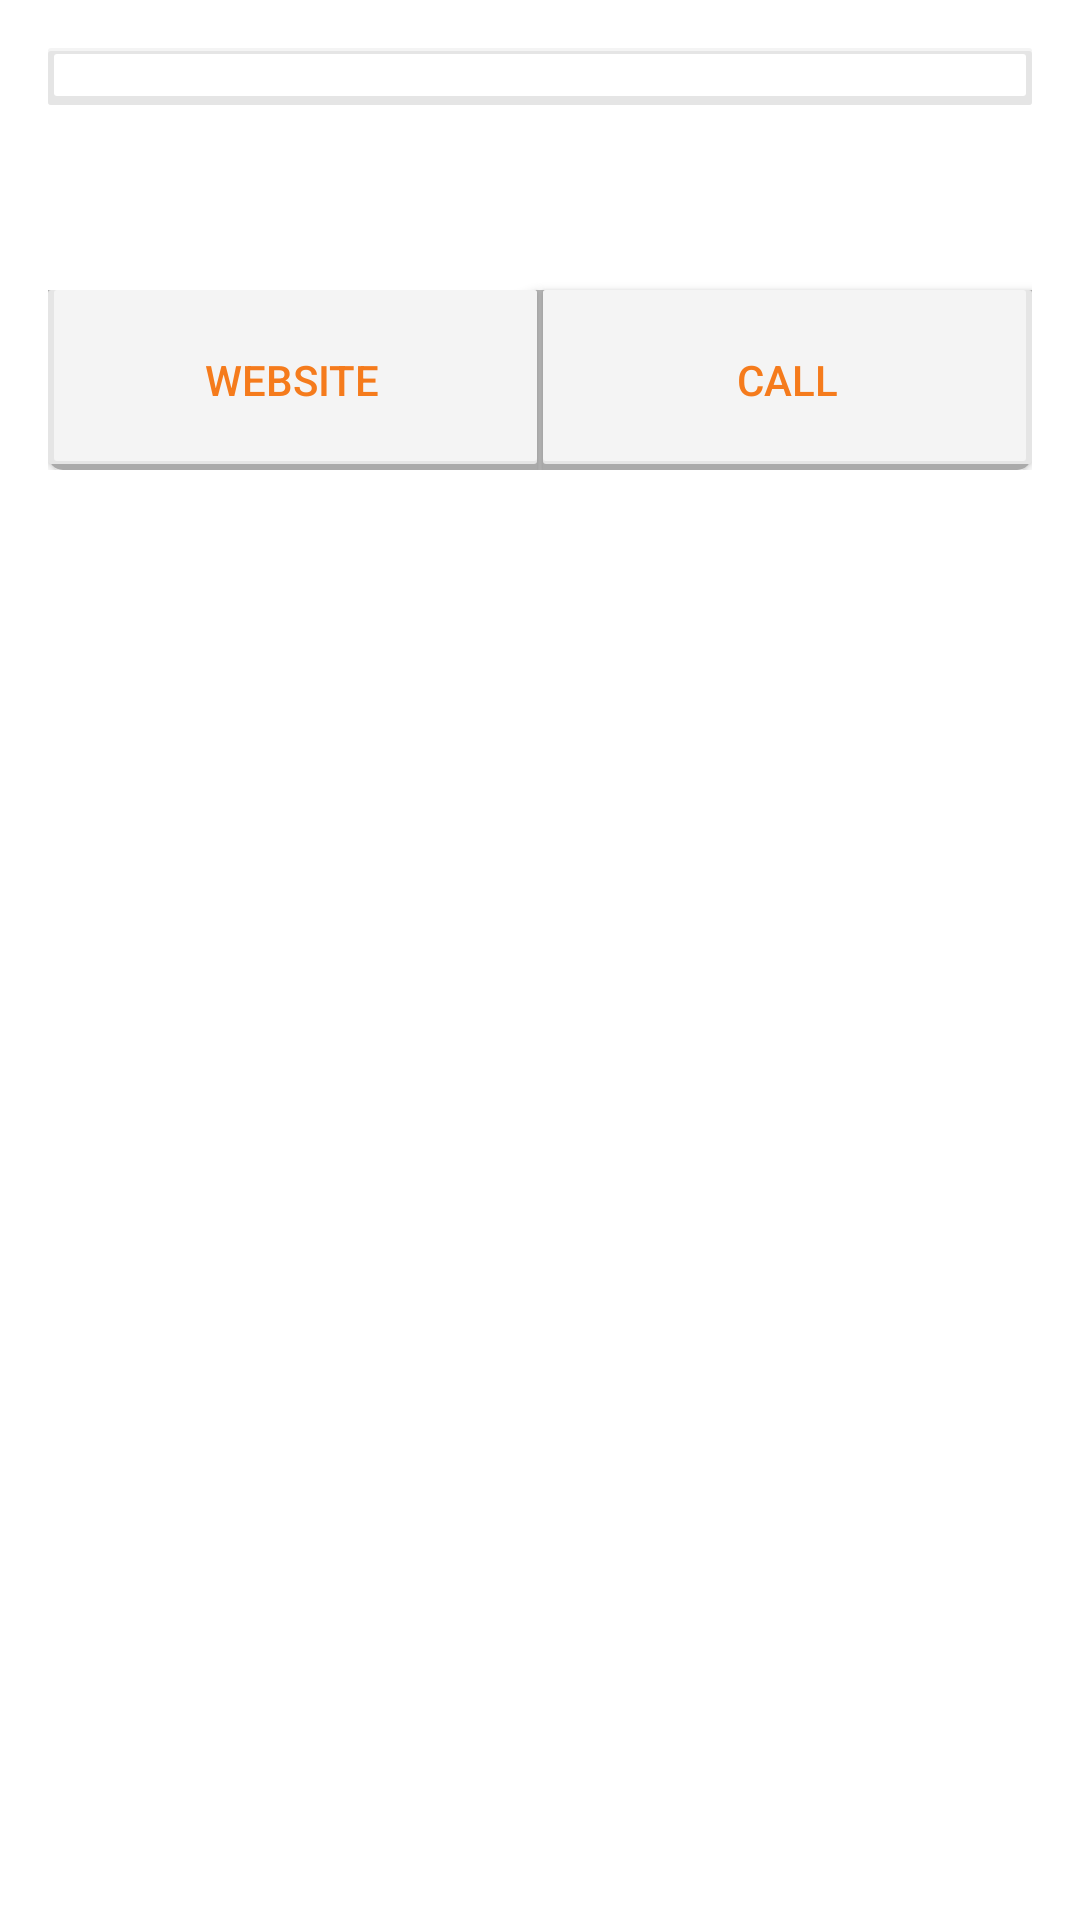

Here is an Android app screen rendered from its layout file. Give the layout XML and the strings, colors and styles it references.
<!-- AndroidManifest.xml: application theme AppTheme -->
<!-- res/layout/resource_list_item.xml -->
<?xml version="1.0" encoding="utf-8"?>
<android.support.constraint.ConstraintLayout xmlns:android="http://schemas.android.com/apk/res/android"
    xmlns:app="http://schemas.android.com/apk/res-auto"
    xmlns:tools="http://schemas.android.com/tools"
    android:layout_width="match_parent"
    android:layout_height="match_parent"
    android:background="@color/colorWhite">

    <android.support.constraint.ConstraintLayout xmlns:android="http://schemas.android.com/apk/res/android"
        xmlns:app="http://schemas.android.com/apk/res-auto"
        xmlns:tools="http://schemas.android.com/tools"
        android:layout_width="match_parent"
        android:layout_height="wrap_content"
        android:layout_margin="16dp"
        app:layout_constraintTop_toTopOf="parent"
        app:layout_constraintStart_toStartOf="parent"
        app:layout_constraintEnd_toEndOf="parent">

        <TextView
            android:layout_width="match_parent"
            android:layout_height="match_parent"
            android:background="@drawable/ic_resource_container"/>

        <TextView
            android:id="@+id/txt_org_name"
            style="@style/TxtOrgName"
            app:layout_constraintStart_toStartOf="parent"
            app:layout_constraintTop_toTopOf="parent" />

        <TextView
            android:id="@+id/txt_org_subtitle"
            style="@style/TxtOrgSubtitle"
            app:layout_constraintStart_toStartOf="parent"
            app:layout_constraintTop_toBottomOf="@+id/txt_org_name" />

        <Button
            android:id="@+id/btn_org_web"
            style="@style/BtnOrgWeb"
            android:text="@string/btn_resource_web"
            app:layout_constraintEnd_toStartOf="@+id/btn_divider"
            app:layout_constraintHorizontal_bias="0.5"
            app:layout_constraintStart_toStartOf="parent"
            app:layout_constraintTop_toBottomOf="@+id/txt_org_subtitle" />

        <View
            android:id="@+id/btn_divider"
            style="@style/BtnOrgDivider"
            app:layout_constraintEnd_toStartOf="@+id/btn_org_call"
            app:layout_constraintHorizontal_bias="0.5"
            app:layout_constraintStart_toEndOf="@+id/btn_org_web"
            app:layout_constraintTop_toBottomOf="@+id/txt_org_subtitle" />

        <Button
            android:id="@+id/btn_org_call"
            style="@style/BtnOrgCall"
            android:text="@string/btn_resource_call"
            app:layout_constraintEnd_toEndOf="parent"
            app:layout_constraintHorizontal_bias="0.5"
            app:layout_constraintStart_toEndOf="@+id/btn_divider"
            app:layout_constraintTop_toBottomOf="@+id/txt_org_subtitle" />

    </android.support.constraint.ConstraintLayout>

</android.support.constraint.ConstraintLayout>
<!-- resources referenced by this layout -->
<resources>
  <color name="colorWhite">#FFFFFF</color>
  <string name="btn_resource_call">Call</string>
  <string name="btn_resource_web">Website</string>
  <style name="BtnOrgCall" parent="@style/BtnOrg">
          <item name="android:background">@drawable/ic_resource_button_right</item>
      </style>
  <style name="BtnOrgDivider">
          <item name="android:layout_width">2dp</item>
          <item name="android:layout_height">@dimen/btn_org_divider_height</item>
          <item name="android:layout_marginTop">@dimen/btn_org_divider_margin_top</item>
          <item name="android:background">#bababa</item>
      </style>
  <style name="BtnOrgWeb" parent="@style/BtnOrg">
          <item name="android:background">@drawable/ic_resource_button_left</item>
      </style>
  <style name="TxtOrgName">
          <item name="android:layout_width">wrap_content</item>
          <item name="android:layout_height">wrap_content</item>
          <item name="android:layout_marginStart">@dimen/txt_org_name_margin_start</item>
          <item name="android:layout_marginTop">@dimen/txt_org_name_margin_top</item>
          <item name="android:textColor">@android:color/black</item>
          <item name="android:textSize">@dimen/txt_org_name_text_size</item>
      </style>
  <style name="TxtOrgSubtitle">
          <item name="android:layout_width">wrap_content</item>
          <item name="android:layout_height">wrap_content</item>
          <item name="android:layout_marginStart">@dimen/txt_org_subtitle_margin_start</item>
          <item name="android:layout_marginTop">@dimen/txt_org_subtitle_margin_top</item>
          <item name="android:textSize">@dimen/txt_org_subtitle_text_size</item>
      </style>
  <style name="AppTheme" parent="Theme.AppCompat.Light.DarkActionBar">
          
          <item name="colorPrimary">@color/colorPrimary</item>
          <item name="colorPrimaryDark">@color/colorPrimaryDark</item>
          <item name="colorAccent">@color/colorAccent</item>
          <item name="android:actionBarStyle">@style/MyActionBar</item>
          
          <item name="actionBarStyle">@style/MyActionBar</item>
      </style>
  <color name="colorVeryLightGrey">#F4F4F4</color>
  <color name="colorLightGrey">#e5e5e5</color>
  <style name="BtnOrg">
          <item name="android:layout_width">0dp</item>
          <item name="android:layout_height">@dimen/btn_org_height</item>
          <item name="android:layout_marginTop">@dimen/btn_org_margin_top</item>
          <item name="android:textSize">@dimen/btn_org_text_size</item>
          <item name="android:textColor">@color/colorPrimary</item>
      </style>
  <dimen name="btn_org_divider_height">60dp</dimen>
  <dimen name="btn_org_divider_margin_top">16dp</dimen>
  <dimen name="txt_org_name_margin_start">16dp</dimen>
  <dimen name="txt_org_name_margin_top">16dp</dimen>
  <dimen name="txt_org_name_text_size">16sp</dimen>
  <dimen name="txt_org_subtitle_margin_start">16dp</dimen>
  <dimen name="txt_org_subtitle_margin_top">8dp</dimen>
  <dimen name="txt_org_subtitle_text_size">14sp</dimen>
  <color name="colorPrimary">#F57B1C</color>
  <color name="colorPrimaryDark">#e56400</color>
  <color name="colorAccent">#00A9D4</color>
  <style name="MyActionBar" parent="@style/Widget.AppCompat.Light.ActionBar.Solid.Inverse">
          <item name="android:background">@drawable/action_bar_gradient</item>
          
          <item name="background">@drawable/action_bar_gradient</item>
      </style>
  <dimen name="btn_org_height">60dp</dimen>
  <dimen name="btn_org_margin_top">16dp</dimen>
  <dimen name="btn_org_text_size">14sp</dimen>
  <!-- drawable action_bar_gradient (drawable) -->
  <?xml version="1.0" encoding="utf-8"?>
  <shape xmlns:android="http://schemas.android.com/apk/res/android"
      android:shape="rectangle"
      android:useLevel="false" >
  
      <gradient
          android:angle="0"
          android:startColor="@color/colorPrimary"
          android:endColor="@color/colorPrimaryLight" />
  
  </shape>
  <color name="colorPrimaryLight">#FAB31B</color>
</resources>
